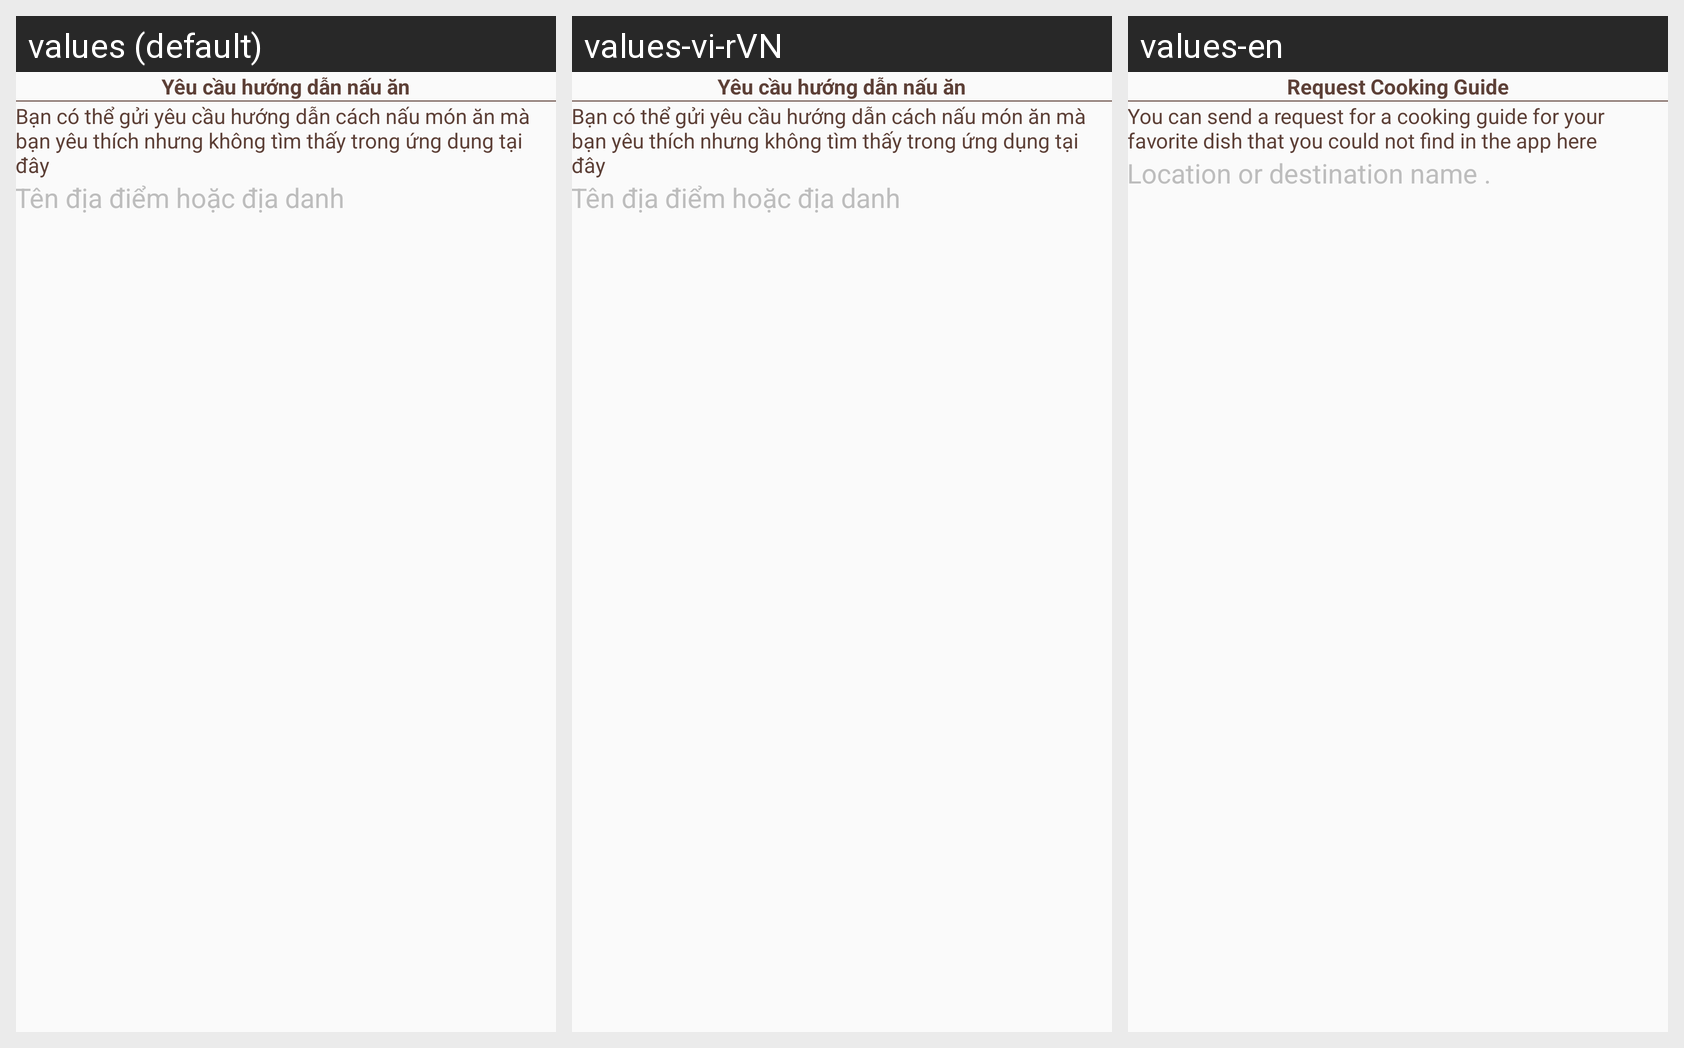

Strings drawn on this Android screen and how each of the app's shown locales translates them:
Android screen res/layout/layout_dialog_request_food.xml rendered under 3 locales, left to right: values (default), values-vi-rVN, values-en. Device: Nexus 5 (rendered at 1080×1920; each locale shown at half size, 540×960, under a caption strip naming it); theme AppTheme.
Strings drawn on this screen, with the default value and each locale's value (text and hints the layout hard-codes, and strings that could not be matched under every locale, appear in the picture but are not listed):

label_request_food_title
  values: Yêu cầu hướng dẫn nấu ăn
  values-vi-rVN: Yêu cầu hướng dẫn nấu ăn
  values-en: Request Cooking Guide

label_request_food_content
  values: Bạn có thể gửi yêu cầu hướng dẫn cách nấu món ăn mà bạn yêu thích nhưng không tìm thấy trong ứng dụng tại đây
  values-vi-rVN: Bạn có thể gửi yêu cầu hướng dẫn cách nấu món ăn mà bạn yêu thích nhưng không tìm thấy trong ứng dụng tại đây
  values-en: You can send a request for a cooking guide for your favorite dish that you could not find in the app here

hint_food_name
  values: Tên địa điểm hoặc địa danh
  values-vi-rVN: Tên địa điểm hoặc địa danh
  values-en: Location or destination name .
